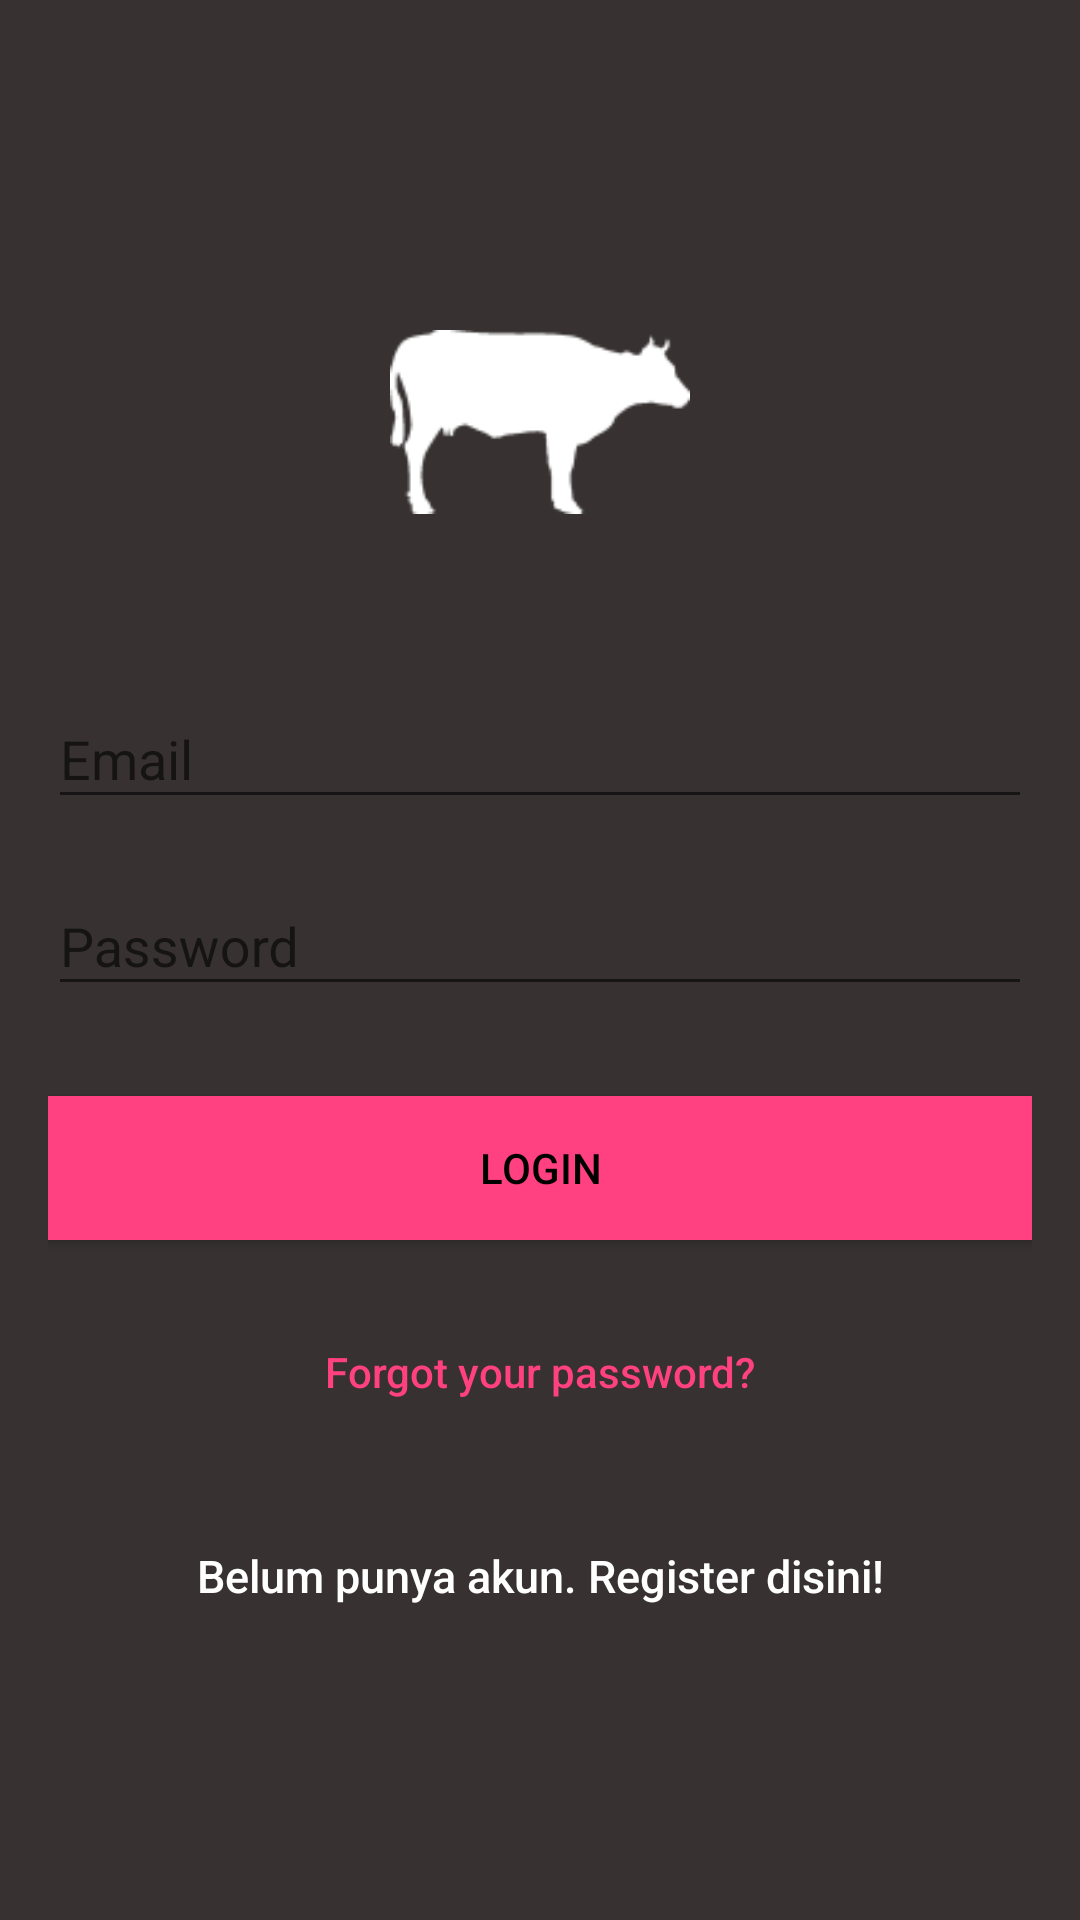

Write the Android layout XML for this screen, with the resource values it uses.
<!-- AndroidManifest.xml: application theme AppTheme -->
<!-- res/layout/activity_login.xml -->
<?xml version="1.0" encoding="utf-8"?>
<android.support.design.widget.CoordinatorLayout xmlns:android="http://schemas.android.com/apk/res/android"
	xmlns:app="http://schemas.android.com/apk/res-auto"
	xmlns:tools="http://schemas.android.com/tools"
	android:layout_width="match_parent"
	android:layout_height="match_parent"
	android:fitsSystemWindows="true"
	tools:context="com.example.nailul.iternak.Activity.LoginActivity">

	<LinearLayout
		android:layout_width="fill_parent"
		android:layout_height="fill_parent"
		android:background="@color/grayBG"
		android:gravity="center"
		android:orientation="vertical"
		android:padding="@dimen/activity_horizontal_margin">


		<ImageView
			android:layout_width="@dimen/logo_w_h"
			android:layout_height="@dimen/logo_w_h"
			android:layout_gravity="center_horizontal"
			android:layout_marginBottom="30dp"
			android:src="@drawable/logo_sapi" />

		<android.support.design.widget.TextInputLayout
			android:layout_width="match_parent"
			android:layout_height="wrap_content">

			<EditText
				android:id="@+id/email"
				android:layout_width="match_parent"
				android:layout_height="wrap_content"
				android:layout_marginBottom="10dp"
				android:hint="@string/hint_email"
				android:inputType="textEmailAddress"
				android:textColor="@android:color/white"
				android:textColorHint="@android:color/white" />
		</android.support.design.widget.TextInputLayout>

		<android.support.design.widget.TextInputLayout
			android:layout_width="match_parent"
			android:layout_height="wrap_content">

			<EditText
				android:id="@+id/password"
				android:layout_width="fill_parent"
				android:layout_height="wrap_content"
				android:layout_marginBottom="10dp"
				android:hint="@string/hint_password"
				android:inputType="textPassword"
				android:textColor="@android:color/white"
				android:textColorHint="@android:color/white" />
		</android.support.design.widget.TextInputLayout>

		

		<Button
			android:id="@+id/btn_login"
			android:layout_width="fill_parent"
			android:layout_height="wrap_content"
			android:layout_marginTop="20dip"
			android:background="@color/colorAccent"
			android:text="@string/btn_login"
			android:textColor="@android:color/black" />

		<Button
			android:id="@+id/btn_reset_password"
			android:layout_width="fill_parent"
			android:layout_height="wrap_content"
			android:layout_marginTop="20dip"
			android:background="@null"
			android:text="@string/btn_forgot_password"
			android:textAllCaps="false"
			android:textColor="@color/colorAccent" />

		

		<Button
			android:id="@+id/btn_signup"
			android:layout_width="fill_parent"
			android:layout_height="wrap_content"
			android:layout_marginTop="20dip"
			android:background="@null"
			android:text="@string/btn_link_to_register"
			android:textAllCaps="false"
			android:textColor="@color/white"
			android:textSize="15dp" />
	</LinearLayout>

	<ProgressBar
		android:id="@+id/progressBar"
		android:layout_width="30dp"
		android:layout_height="30dp"
		android:layout_gravity="center|bottom"
		android:layout_marginBottom="20dp"
		android:visibility="gone" />
</android.support.design.widget.CoordinatorLayout>
<!-- resources referenced by this layout -->
<resources>
  <color name="colorAccent">#FF4081</color>
  <color name="grayBG">#373131</color>
  <color name="white">#ffffff</color>
  <dimen name="activity_horizontal_margin">16dp</dimen>
  <dimen name="logo_w_h">100dp</dimen>
  <!-- drawable logo_sapi: png bitmap (drawable, 6857 bytes) -->
  <string name="btn_forgot_password">Forgot your password?</string>
  <string name="btn_link_to_register">Belum punya akun. Register disini!</string>
  <string name="btn_login">Login</string>
  <string name="hint_email">Email</string>
  <string name="hint_password">Password</string>
  <style name="AppTheme" parent="Theme.AppCompat.Light.DarkActionBar">
  		
  		<item name="colorPrimary">@color/colorPrimary</item>
  		<item name="colorPrimaryDark">@color/colorPrimaryDark</item>
  		<item name="colorAccent">@color/colorAccent</item>
  		<item name="windowActionBar">false</item>
  		<item name="windowNoTitle">true</item>
  	</style>
  <color name="colorPrimary">#3F51B5</color>
  <color name="colorPrimaryDark">#303F9F</color>
</resources>
